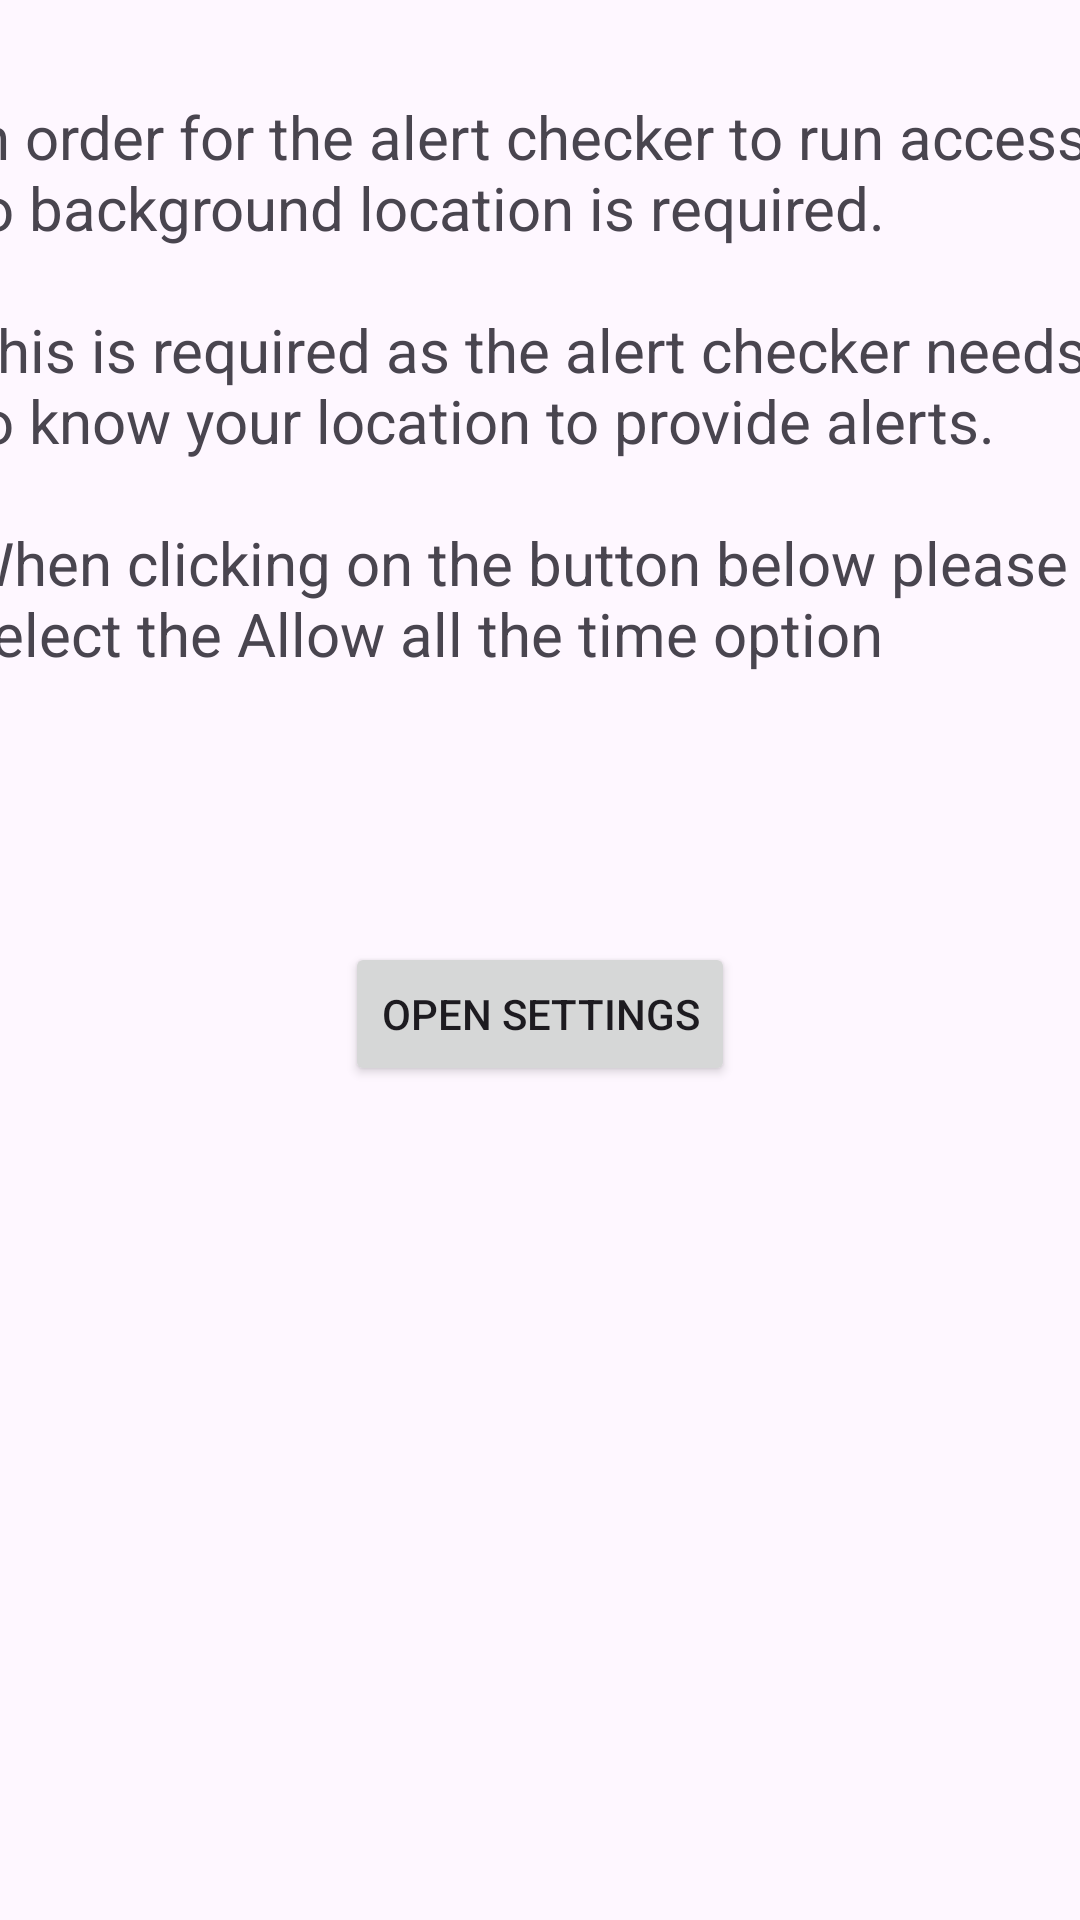

Here is an Android app screen rendered from its layout file. Give the layout XML and the strings, colors and styles it references.
<!-- AndroidManifest.xml: application theme Theme.GPSSafetyDrivingApp -->
<!-- res/layout/fragment_permissions_check_location.xml -->
<?xml version="1.0" encoding="utf-8"?>
<androidx.constraintlayout.widget.ConstraintLayout xmlns:android="http://schemas.android.com/apk/res/android"
    xmlns:app="http://schemas.android.com/apk/res-auto"
    xmlns:tools="http://schemas.android.com/tools"
    android:id="@+id/frameLayout3"
    android:layout_width="match_parent"
    android:layout_height="match_parent"
    tools:context=".permissionscheck.PermissionsCheckLocationFragment">

    <TextView
        android:id="@+id/textView2"
        android:layout_width="387dp"
        android:layout_height="230dp"
        android:layout_marginTop="32dp"
        android:text="@string/permission_background_location_intro"
        android:textSize="20sp"
        app:layout_constraintEnd_toEndOf="parent"
        app:layout_constraintHorizontal_bias="0.498"
        app:layout_constraintStart_toStartOf="parent"
        app:layout_constraintTop_toTopOf="parent" />

    <Button
        android:id="@+id/buttonOpenLocationSettings"
        android:layout_width="wrap_content"
        android:layout_height="wrap_content"
        android:layout_marginTop="52dp"
        android:text="@string/open_settings"
        app:layout_constraintEnd_toEndOf="parent"
        app:layout_constraintStart_toStartOf="parent"
        app:layout_constraintTop_toBottomOf="@+id/textView2" />
</androidx.constraintlayout.widget.ConstraintLayout>
<!-- resources referenced by this layout -->
<resources>
  <string name="open_settings">Open Settings</string>
  <string name="permission_background_location_intro">In order for the alert checker to run access to background location is required.\n\nThis is required as the alert checker needs to know your location to provide alerts.\n\nWhen clicking on the button below please select the Allow all the time option</string>
  <style name="Theme.GPSSafetyDrivingApp" parent="Base.Theme.GPSSafetyDrivingApp" />
  <style name="Base.Theme.GPSSafetyDrivingApp" parent="Theme.Material3.DayNight.NoActionBar">
          
          
          <item name="colorPrimary">@color/md_theme_light_primary</item>
          <item name="colorOnPrimary">@color/md_theme_light_onPrimary</item>
          <item name="colorPrimaryContainer">@color/md_theme_light_primaryContainer</item>
          <item name="colorOnPrimaryContainer">@color/md_theme_light_onPrimaryContainer</item>
          <item name="colorError">@color/md_theme_light_error</item>
          <item name="colorOnError">@color/md_theme_light_onError</item>
          <item name="colorErrorContainer">@color/md_theme_light_errorContainer</item>
          <item name="colorOnErrorContainer">@color/md_theme_light_onErrorContainer</item>
          <item name="colorOnBackground">@color/md_theme_light_onBackground</item>
          <item name="colorSurface">@color/md_theme_light_surface</item>
          <item name="colorOnSurface">@color/md_theme_light_onSurface</item>
  
      </style>
  <color name="md_theme_light_primary">#6750A4</color>
  <color name="md_theme_light_onPrimary">#FFFFFF</color>
  <color name="md_theme_light_primaryContainer">#EADDFF</color>
  <color name="md_theme_light_onPrimaryContainer">#21005D</color>
  <color name="md_theme_light_error">#B3261E</color>
  <color name="md_theme_light_onError">#FFFFFF</color>
  <color name="md_theme_light_errorContainer">#F9DEDC</color>
  <color name="md_theme_light_onErrorContainer">#410E0B</color>
  <color name="md_theme_light_onBackground">#EEEEEE</color>
  <color name="md_theme_light_surface">#EADDFF</color>
  <color name="md_theme_light_onSurface">#1C1B1F</color>
</resources>
